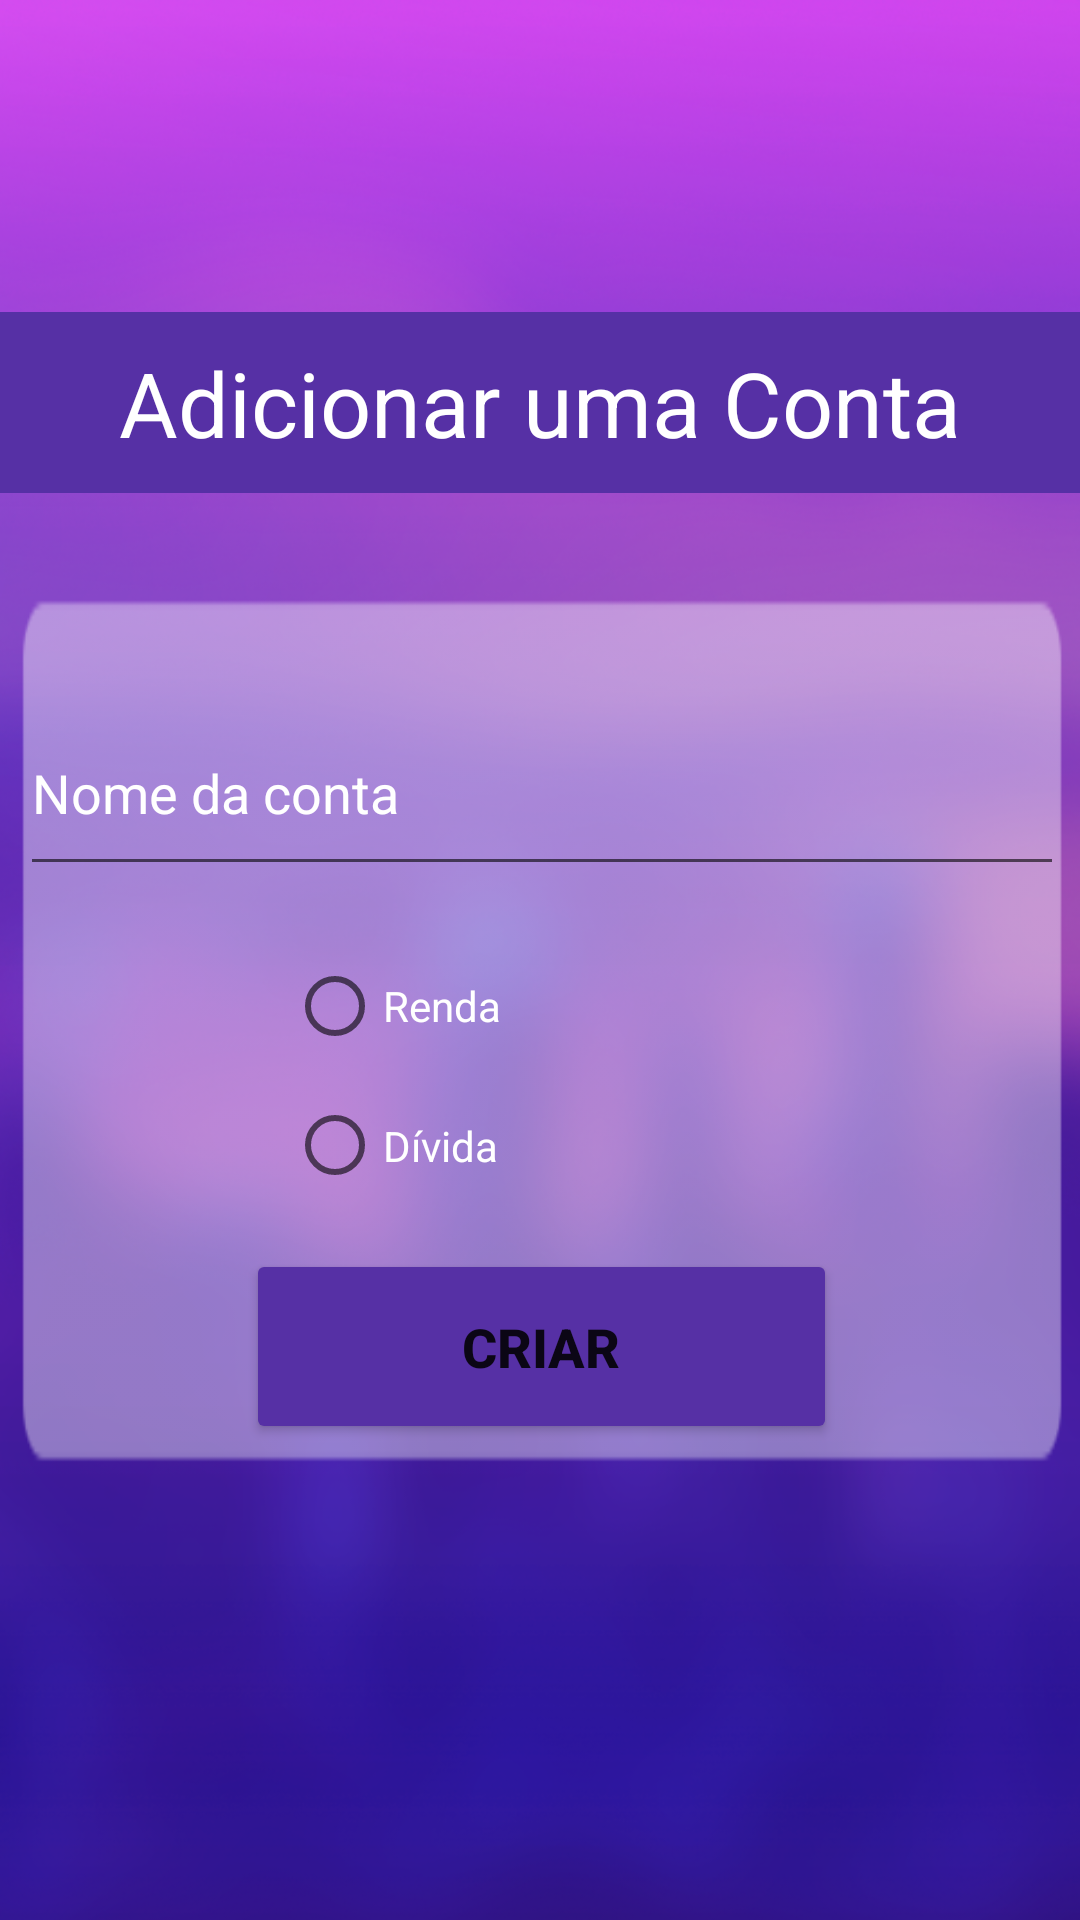

Produce the Android XML layout that renders to this screen, including the resource entries it uses.
<!-- AndroidManifest.xml: application theme Theme.InsAndOuts -->
<!-- res/layout/activity_add_bill.xml -->
<?xml version="1.0" encoding="utf-8"?>
<FrameLayout xmlns:android="http://schemas.android.com/apk/res/android"
    xmlns:app="http://schemas.android.com/apk/res-auto"
    xmlns:tools="http://schemas.android.com/tools"
    android:layout_width="match_parent"
    android:layout_height="match_parent"
    tools:context=".addBillFragment">

    <androidx.constraintlayout.widget.ConstraintLayout
        android:layout_width="match_parent"
        android:layout_height="match_parent"
        android:background="@drawable/bg">

        <androidx.constraintlayout.widget.ConstraintLayout
            android:id="@+id/constraintLayout3"
            android:layout_width="match_parent"
            android:layout_height="wrap_content"
            android:layout_marginTop="104dp"
            android:background="#5630a5"
            app:layout_constraintEnd_toEndOf="parent"
            app:layout_constraintHorizontal_bias="0.0"
            app:layout_constraintStart_toStartOf="parent"
            app:layout_constraintTop_toTopOf="parent">

            <TextView
                android:id="@+id/textView"
                android:layout_width="wrap_content"
                android:layout_height="wrap_content"
                android:layout_marginTop="10dp"
                android:layout_marginBottom="10dp"
                android:text="Adicionar uma Conta"
                android:textColor="@color/white"
                android:textSize="30sp"
                app:layout_constraintBottom_toBottomOf="parent"
                app:layout_constraintEnd_toEndOf="parent"
                app:layout_constraintStart_toStartOf="parent"
                app:layout_constraintTop_toTopOf="parent" />
        </androidx.constraintlayout.widget.ConstraintLayout>

        <androidx.constraintlayout.widget.ConstraintLayout
            android:layout_width="wrap_content"
            android:layout_height="wrap_content"
            android:layout_marginLeft="20dp"
            android:layout_marginRight="20dp"
            android:layout_marginTop="16dp"
            android:background="@drawable/hoverthing"
            app:layout_constraintEnd_toEndOf="parent"
            app:layout_constraintHorizontal_bias="0.492"
            app:layout_constraintStart_toStartOf="parent"
            app:layout_constraintTop_toBottomOf="@+id/constraintLayout3">

            <EditText
                android:id="@+id/txt_nomeContaCriada"
                android:layout_width="348dp"
                android:layout_height="65dp"
                android:layout_marginLeft="20dp"
                android:layout_marginTop="50dp"
                android:layout_marginRight="20dp"
                android:ems="10"
                android:hint="Nome da conta"
                android:inputType="textPersonName"
                android:textColor="@color/white"
                android:textColorHint="@color/white"
                android:textColorLink="#5630a5"
                app:layout_constraintEnd_toEndOf="parent"
                app:layout_constraintHorizontal_bias="0.492"
                app:layout_constraintStart_toStartOf="parent"
                app:layout_constraintTop_toTopOf="parent" />

            <Button
                android:id="@+id/btn_criar"
                android:layout_width="197dp"
                android:layout_height="65dp"
                android:layout_marginTop="12dp"
                android:layout_marginBottom="20dp"
                android:text="Criar"
                android:textSize="18dp"
                android:textStyle="bold"
                app:backgroundTint="#5630a5"
                app:layout_constraintBottom_toBottomOf="parent"
                app:layout_constraintEnd_toEndOf="parent"
                app:layout_constraintStart_toStartOf="parent"
                app:layout_constraintTop_toBottomOf="@+id/rB_group" />

            <RadioGroup
                android:id="@+id/rB_group"
                android:layout_width="168dp"
                android:layout_height="93dp"
                android:layout_marginTop="16dp"
                app:layout_constraintEnd_toEndOf="parent"
                app:layout_constraintHorizontal_bias="0.497"
                app:layout_constraintStart_toStartOf="parent"
                app:layout_constraintTop_toBottomOf="@+id/txt_nomeContaCriada">

                <RadioButton
                    android:id="@+id/rB_renda"
                    android:layout_width="match_parent"
                    android:layout_height="wrap_content"
                    android:text="Renda"
                    android:textColor="@color/white" />

                <RadioButton
                    android:id="@+id/rb_dívida"
                    android:layout_width="152dp"
                    android:layout_height="wrap_content"
                    android:layout_marginEnd="104dp"
                    android:layout_marginRight="104dp"
                    android:text="Dívida"
                    android:textColor="@color/white" />
            </RadioGroup>

        </androidx.constraintlayout.widget.ConstraintLayout>

    </androidx.constraintlayout.widget.ConstraintLayout>
</FrameLayout>
<!-- resources referenced by this layout -->
<resources>
  <color name="white">#FFFFFFFF</color>
  <!-- drawable bg: png bitmap (drawable, 367112 bytes) -->
  <!-- drawable hoverthing: png bitmap (drawable, 1004 bytes) -->
  <style name="Theme.InsAndOuts" parent="Theme.MaterialComponents.DayNight.NoActionBar">
          
          <item name="colorPrimary">@color/purple_500</item>
          <item name="colorPrimaryVariant">@color/purple_700</item>
          <item name="colorOnPrimary">@color/white</item>
          
          <item name="colorSecondary">@color/teal_200</item>
          <item name="colorSecondaryVariant">@color/teal_700</item>
          <item name="colorOnSecondary">@color/black</item>
          
          <item name="android:statusBarColor" tools:targetApi="l">?attr/colorPrimaryVariant</item>
          
      </style>
  <color name="purple_500">#FF6200EE</color>
  <color name="purple_700">#FF3700B3</color>
  <color name="teal_200">#5630a5</color>
  <color name="teal_700">#FF018786</color>
  <color name="black">#FF000000</color>
</resources>
